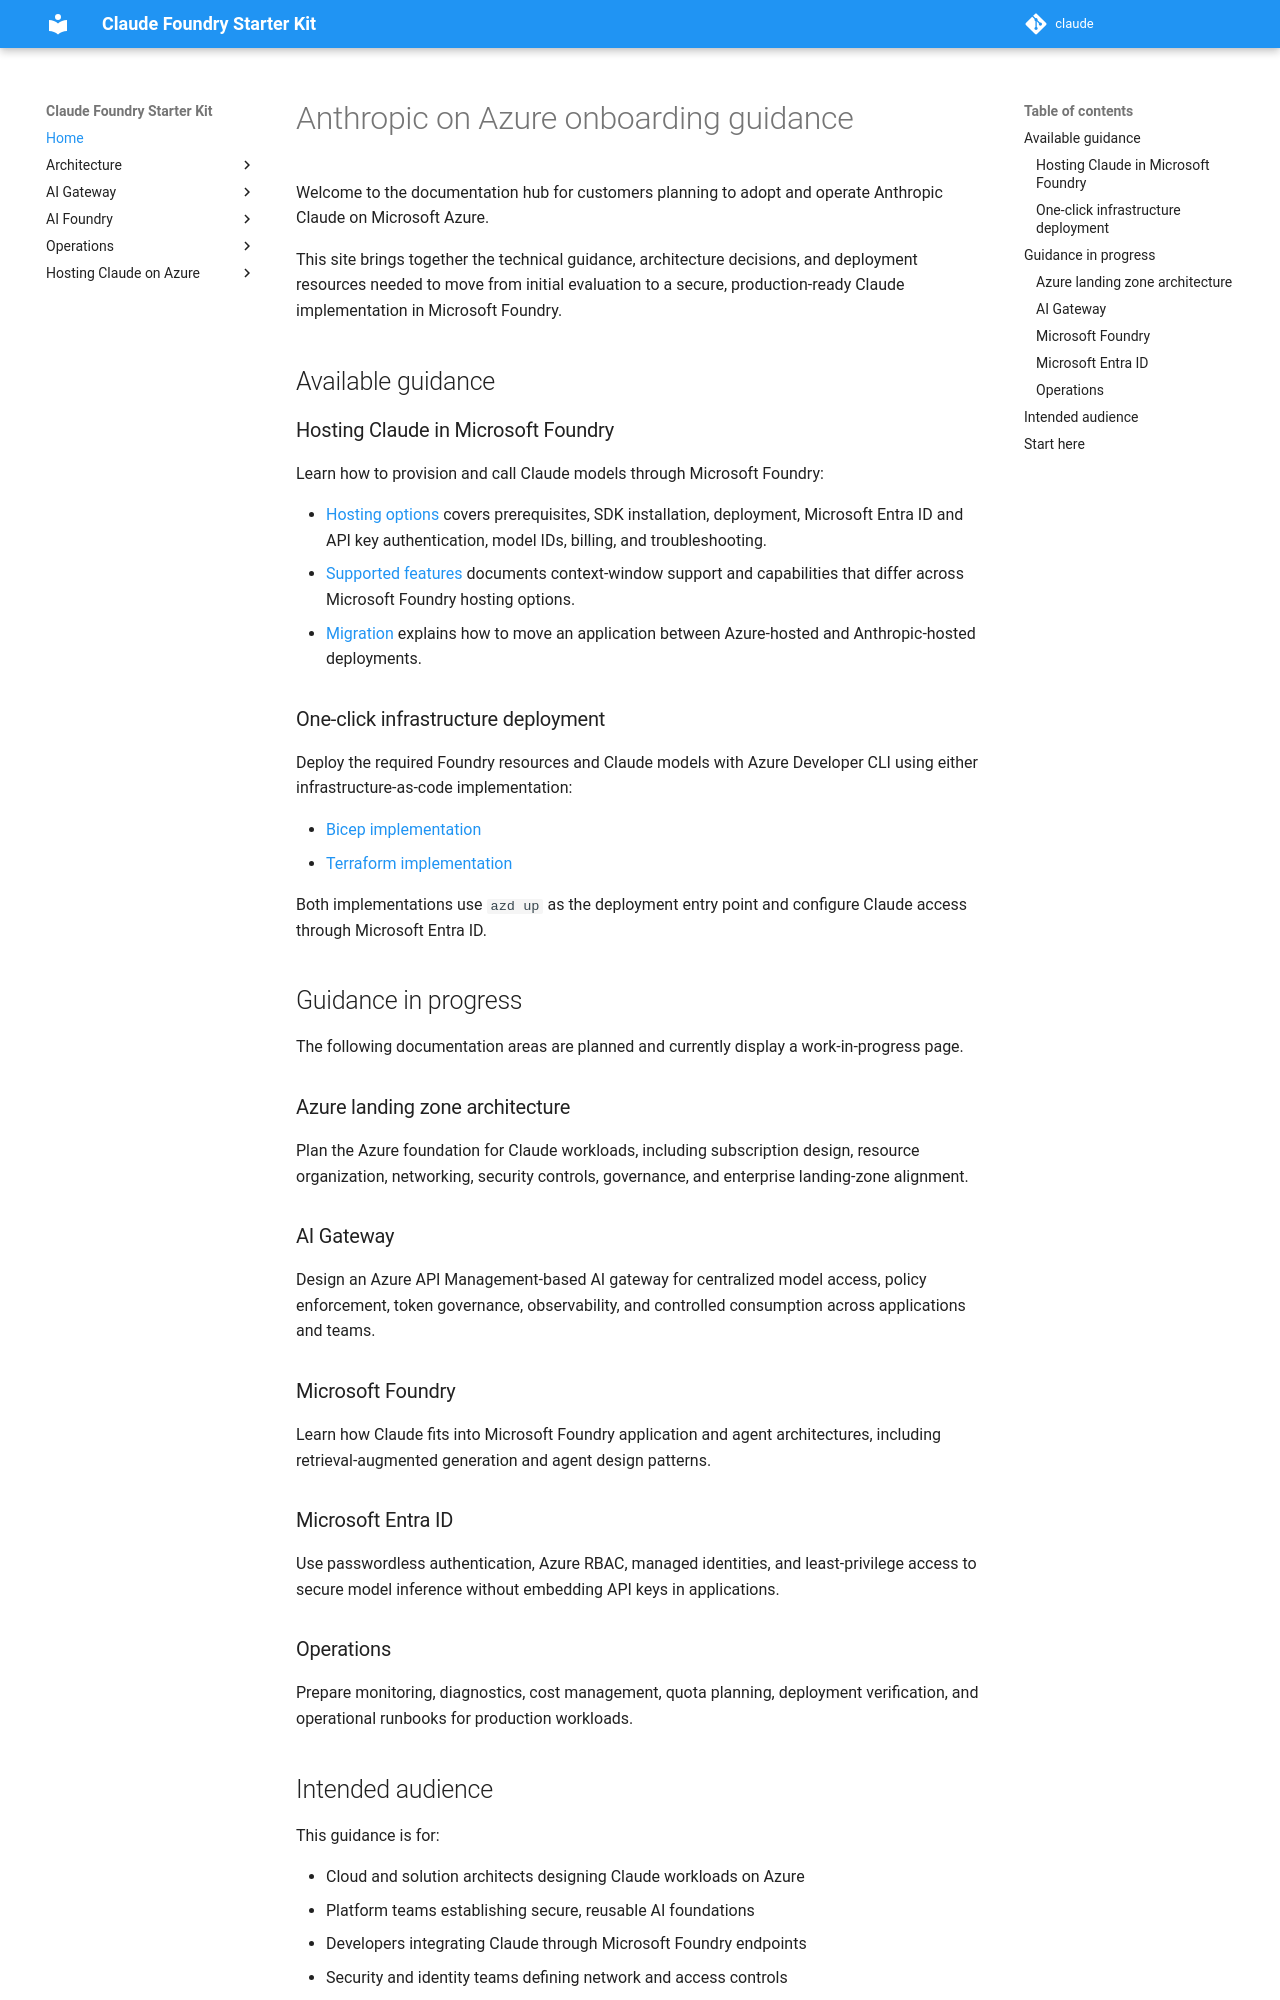

repository: faizc/claude · page: index.html · generator: mkdocs

# Anthropic on Azure onboarding guidance

Welcome to the documentation hub for customers planning to adopt and operate
Anthropic Claude on Microsoft Azure.

This site brings together the technical guidance, architecture decisions, and
deployment resources needed to move from initial evaluation to a secure,
production-ready Claude implementation in Microsoft Foundry.

## Available guidance

### Hosting Claude in Microsoft Foundry

Learn how to provision and call Claude models through Microsoft Foundry:

- [Hosting options](hosting/options.md) covers prerequisites, SDK installation,
  deployment, Microsoft Entra ID and API key authentication, model IDs,
  billing, and troubleshooting.
- [Supported features](hosting/supported-features.md) documents context-window
  support and capabilities that differ across Microsoft Foundry hosting
  options.
- [Migration](hosting/migration.md) explains how to move an application between
  Azure-hosted and Anthropic-hosted deployments.

### One-click infrastructure deployment

Deploy the required Foundry resources and Claude models with Azure Developer
CLI using either infrastructure-as-code implementation:

- [Bicep implementation](https://github.com/Azure-Samples/claude/tree/main/infra-bicep)
- [Terraform implementation](https://github.com/Azure-Samples/claude/tree/main/infra-terraform)

Both implementations use `azd up` as the deployment entry point and configure
Claude access through Microsoft Entra ID.

## Guidance in progress

The following documentation areas are planned and currently display a
work-in-progress page.

### Azure landing zone architecture

Plan the Azure foundation for Claude workloads, including subscription design,
resource organization, networking, security controls, governance, and
enterprise landing-zone alignment.

### AI Gateway

Design an Azure API Management-based AI gateway for centralized model access,
policy enforcement, token governance, observability, and controlled consumption
across applications and teams.

### Microsoft Foundry

Learn how Claude fits into Microsoft Foundry application and agent
architectures, including retrieval-augmented generation and agent design
patterns.

### Microsoft Entra ID

Use passwordless authentication, Azure RBAC, managed identities, and
least-privilege access to secure model inference without embedding API keys in
applications.

### Operations

Prepare monitoring, diagnostics, cost management, quota planning, deployment
verification, and operational runbooks for production workloads.
